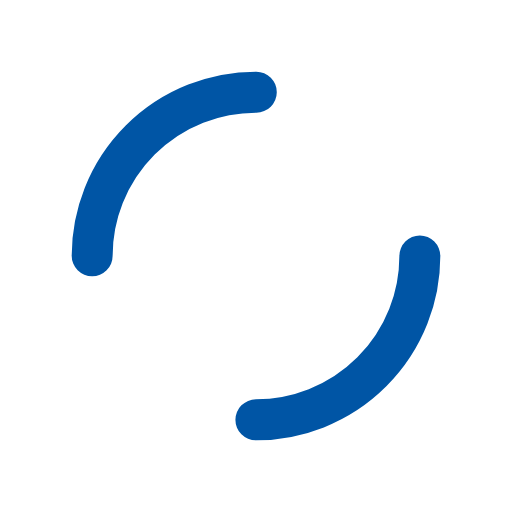
t = 0.00 s
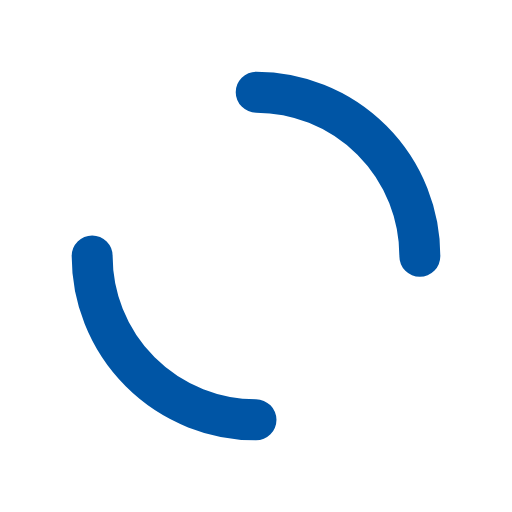
t = 0.25 s
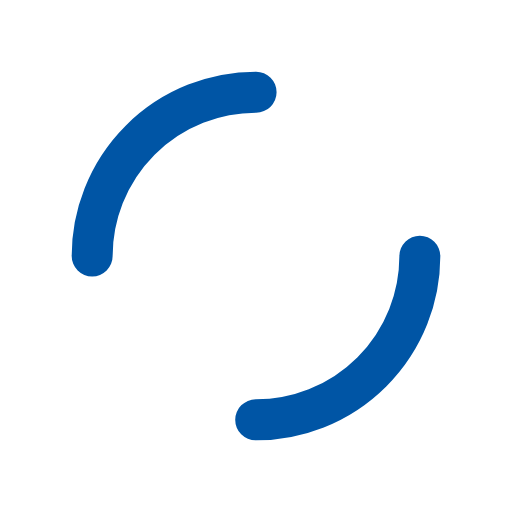
t = 0.50 s
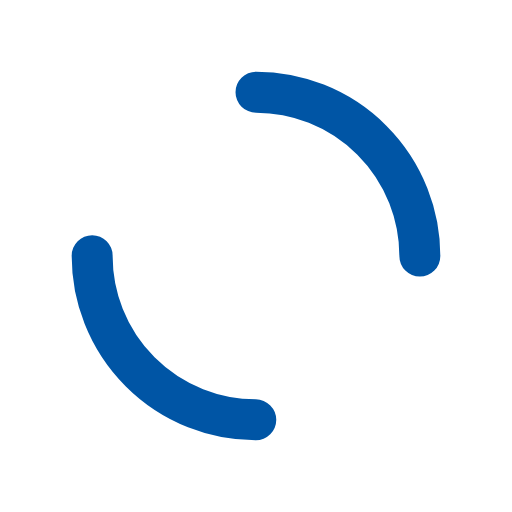
t = 0.75 s

The animated SVG that drew these frames (rendered in a browser with its animation timeline set to each time). Animation: 1 SMIL element (animateTransform=1); one cycle of 1.00 s, repeats indefinitely.

<?xml version="1.0" encoding="utf-8"?>
<svg xmlns="http://www.w3.org/2000/svg" xmlns:xlink="http://www.w3.org/1999/xlink" style="margin: auto; background: none; display: block; shape-rendering: auto;" width="200px" height="200px" viewBox="0 0 100 100" preserveAspectRatio="xMidYMid">
<circle cx="50" cy="50" r="32" stroke-width="8" stroke="#0055a5" stroke-dasharray="50.26548245743669 50.26548245743669" fill="none" stroke-linecap="round">
  <animateTransform attributeName="transform" type="rotate" repeatCount="indefinite" dur="1s" keyTimes="0;1" values="0 50 50;360 50 50"></animateTransform>
</circle>
<!-- [ldio] generated by https://loading.io/ --></svg>